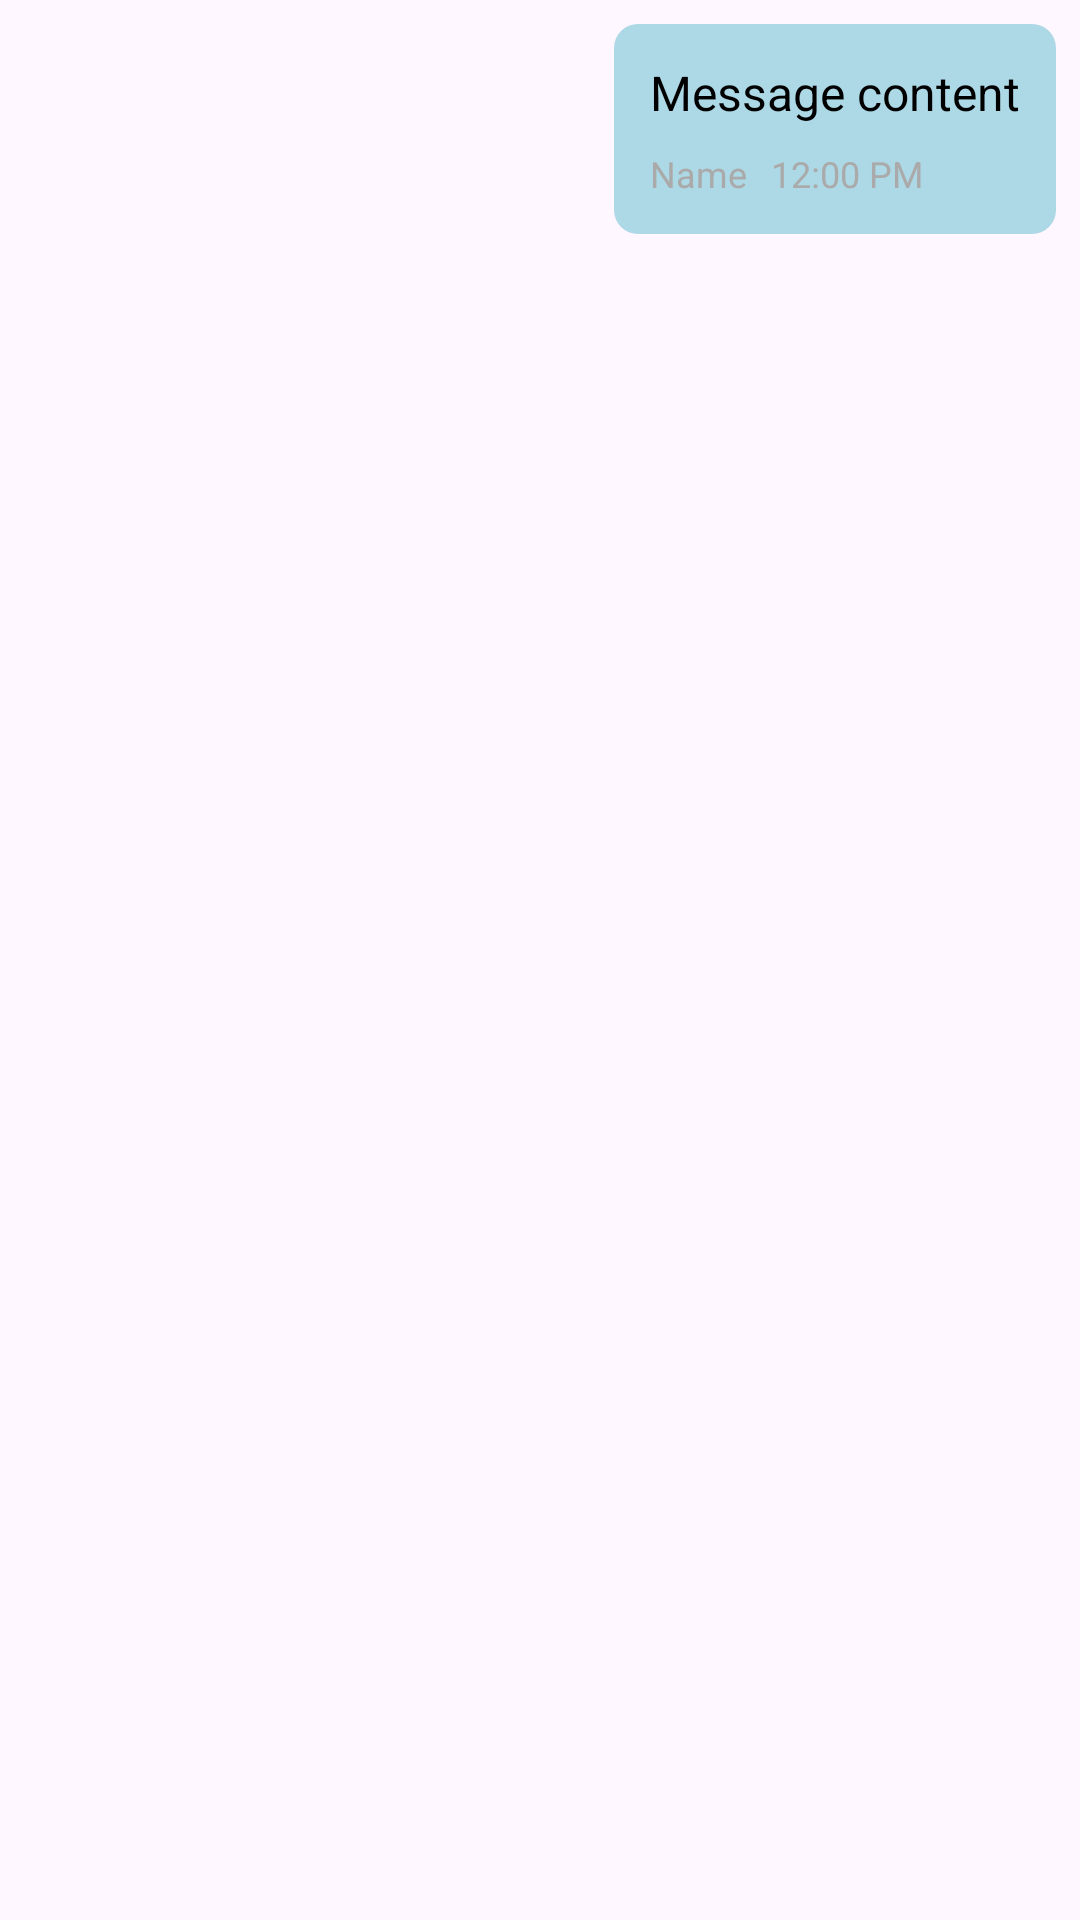

Produce the Android XML layout that renders to this screen, including the resource entries it uses.
<!-- AndroidManifest.xml: application theme Theme.LevelUp -->
<!-- res/layout/chatmessage.xml -->
<LinearLayout xmlns:android="http://schemas.android.com/apk/res/android"
    android:id="@+id/msgarea1"
    android:layout_width="match_parent"
    android:layout_height="wrap_content"
    android:layout_margin="4dp"
    android:orientation="vertical"
    android:padding="8dp"
    android:gravity="end">

    <LinearLayout
        android:layout_width="wrap_content"
        android:layout_height="wrap_content"
        android:orientation="vertical"
        android:background="@drawable/message_background"
        android:padding="8dp"
        android:layout_marginStart="50dp">

        <TextView
            android:id="@+id/messageContentTextView"
            android:layout_width="wrap_content"
            android:layout_height="wrap_content"
            android:padding="4dp"
            android:text="Message content"
            android:textColor="@android:color/black"
            android:textSize="16sp" />

        <LinearLayout
            android:layout_width="wrap_content"
            android:layout_height="wrap_content"
            android:orientation="horizontal"
            android:gravity="end">

            <TextView
                android:id="@+id/usernamemsg"
                android:layout_width="wrap_content"
                android:layout_height="wrap_content"
                android:padding="4dp"
                android:text="Name"
                android:textColor="@android:color/darker_gray"
                android:textSize="12sp" />

            <TextView
                android:id="@+id/messageTimeTextView2"
                android:layout_width="wrap_content"
                android:layout_height="wrap_content"
                android:padding="4dp"
                android:text="12:00 PM"
                android:textColor="@android:color/darker_gray"
                android:textSize="12sp" />
        </LinearLayout>
    </LinearLayout>
</LinearLayout>
<!-- resources referenced by this layout -->
<resources>
  <!-- drawable message_background (drawable) -->
  <shape xmlns:android="http://schemas.android.com/apk/res/android">
      <solid android:color="#ADD8E6" />
      <corners android:radius="8dp" />
  </shape>
  <style name="Theme.LevelUp" parent="Theme.Material3.DayNight.NoActionBar">
          
          <item name="colorPrimary">@color/colorPrimary</item>
          <item name="colorPrimaryDark">@color/colorPrimaryDark</item>
          <item name="colorAccent">@color/colorAccent</item>
          <item name="android:statusBarColor">@color/statusBarColor</item>
      </style>
  <color name="colorPrimary">#FAFAFA</color>
  <color name="colorPrimaryDark">#F5EBE9</color>
  <color name="colorAccent">#000000</color>
  <color name="statusBarColor">#F5EBE9</color>
</resources>
